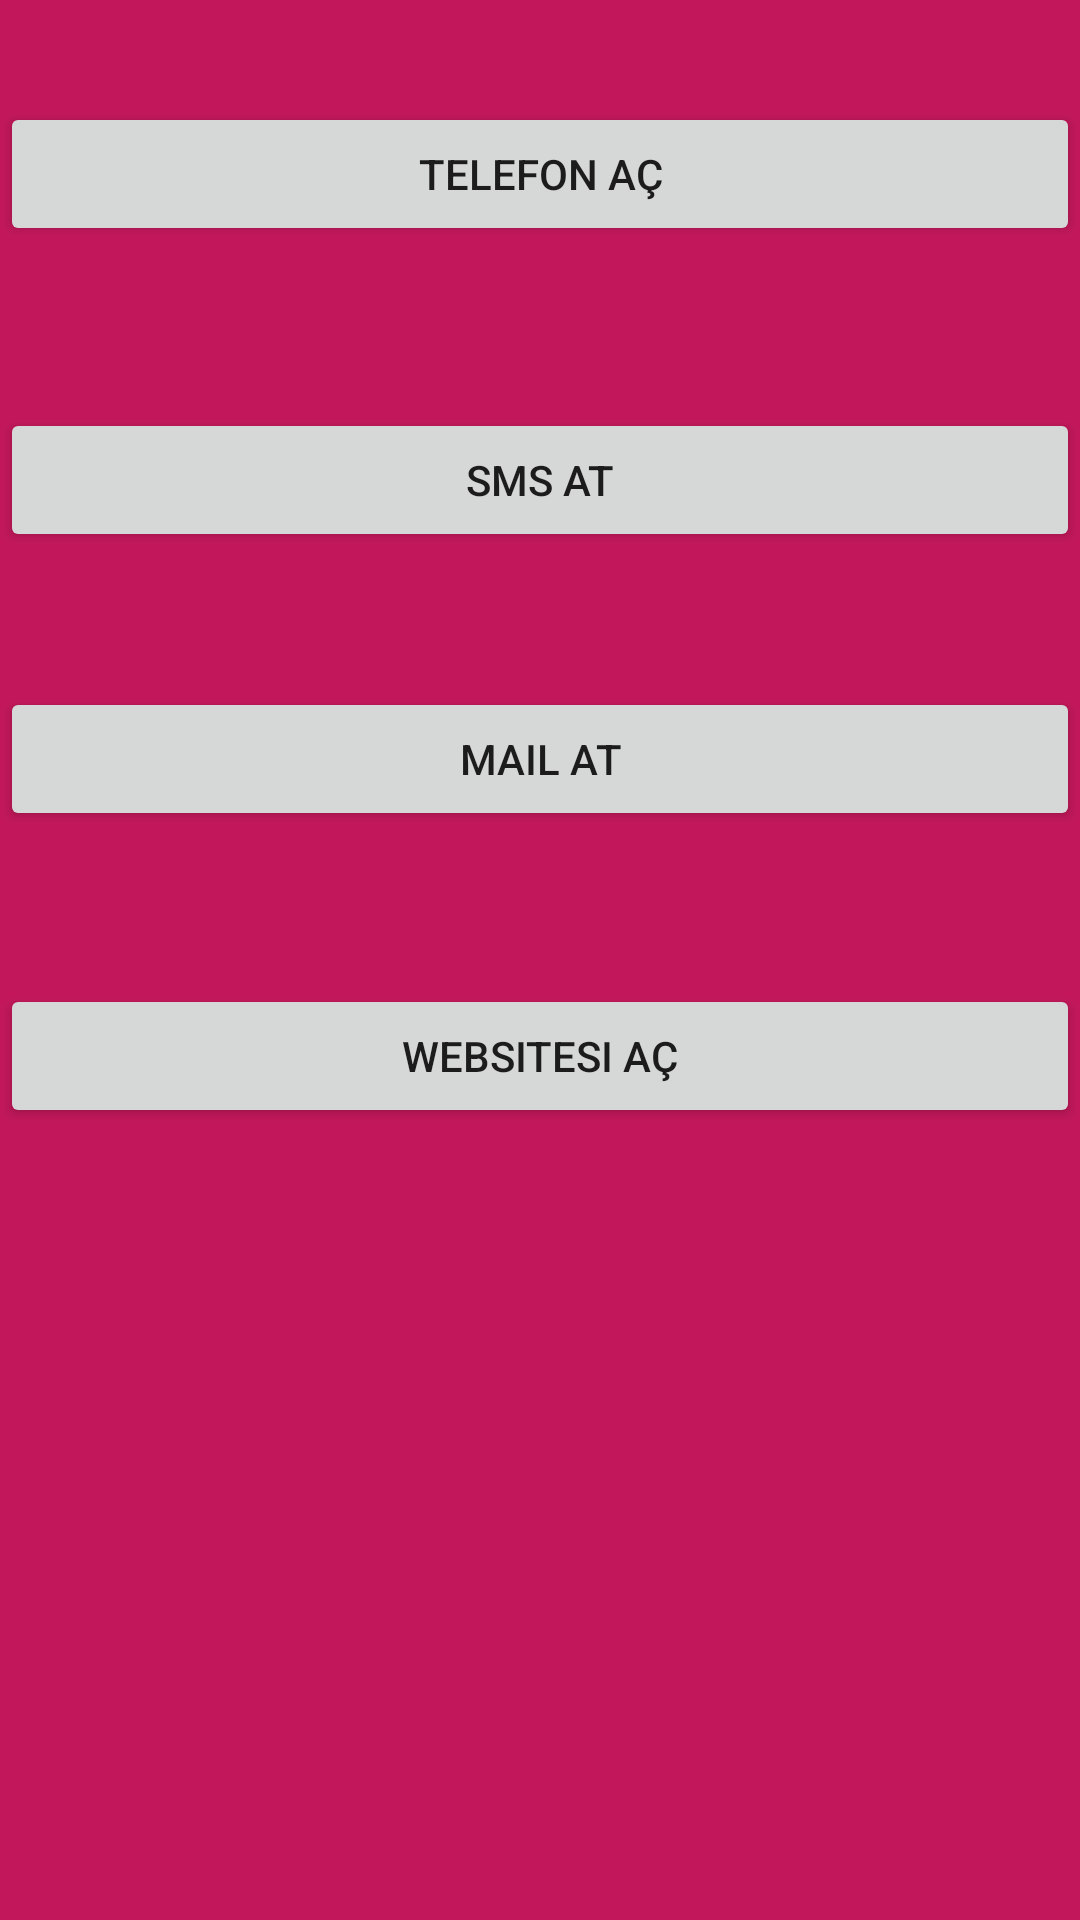

Here is an Android app screen rendered from its layout file. Give the layout XML and the strings, colors and styles it references.
<!-- AndroidManifest.xml: application theme AppTheme -->
<!-- res/layout/fragment_mesajlar_aile.xml -->
<RelativeLayout xmlns:android="http://schemas.android.com/apk/res/android"
    xmlns:tools="http://schemas.android.com/tools"
    android:layout_width="match_parent"
    android:layout_height="match_parent"
    android:background="@color/pembesix"
    tools:context="com.merveyanar.ilkprojeyardimcim.MesajlarAileFragment">

    <Button
        android:id="@+id/button1"
        android:layout_width="wrap_content"
        android:layout_height="wrap_content"
        android:layout_alignParentLeft="true"
        android:layout_alignParentRight="true"
        android:layout_marginTop="34dp"
        android:text="Telefon Aç" />

    <Button
        android:id="@+id/button2"
        android:layout_width="wrap_content"
        android:layout_height="wrap_content"
        android:layout_alignParentLeft="true"
        android:layout_alignParentRight="true"
        android:layout_below="@+id/button1"
        android:layout_marginTop="54dp"
        android:text="Sms At" />

    <Button
        android:id="@+id/button4"
        android:layout_width="wrap_content"
        android:layout_height="wrap_content"
        android:layout_alignParentLeft="true"
        android:layout_alignParentRight="true"
        android:layout_below="@+id/button2"
        android:layout_marginTop="45dp"
        android:text="Mail At" />

    <Button
        android:id="@+id/button3"
        android:layout_width="wrap_content"
        android:layout_height="wrap_content"
        android:layout_alignParentLeft="true"
        android:layout_alignParentRight="true"
        android:layout_below="@+id/button4"
        android:layout_marginTop="51dp"
        android:text="Websitesi Aç" />


</RelativeLayout>
<!-- resources referenced by this layout -->
<resources>
  <color name="pembesix">#c2185b</color>
  <style name="AppTheme" parent="Theme.AppCompat.Light.DarkActionBar">
          
          <item name="colorPrimary">@color/pembeone</item>
          <item name="colorPrimaryDark">@color/pembetwo</item>
          <item name="colorAccent">@color/pembethree</item>
      </style>
  <color name="pembeone">#f8bbd0</color>
  <color name="pembetwo">#f48fb1</color>
  <color name="pembethree">#f06292</color>
</resources>
